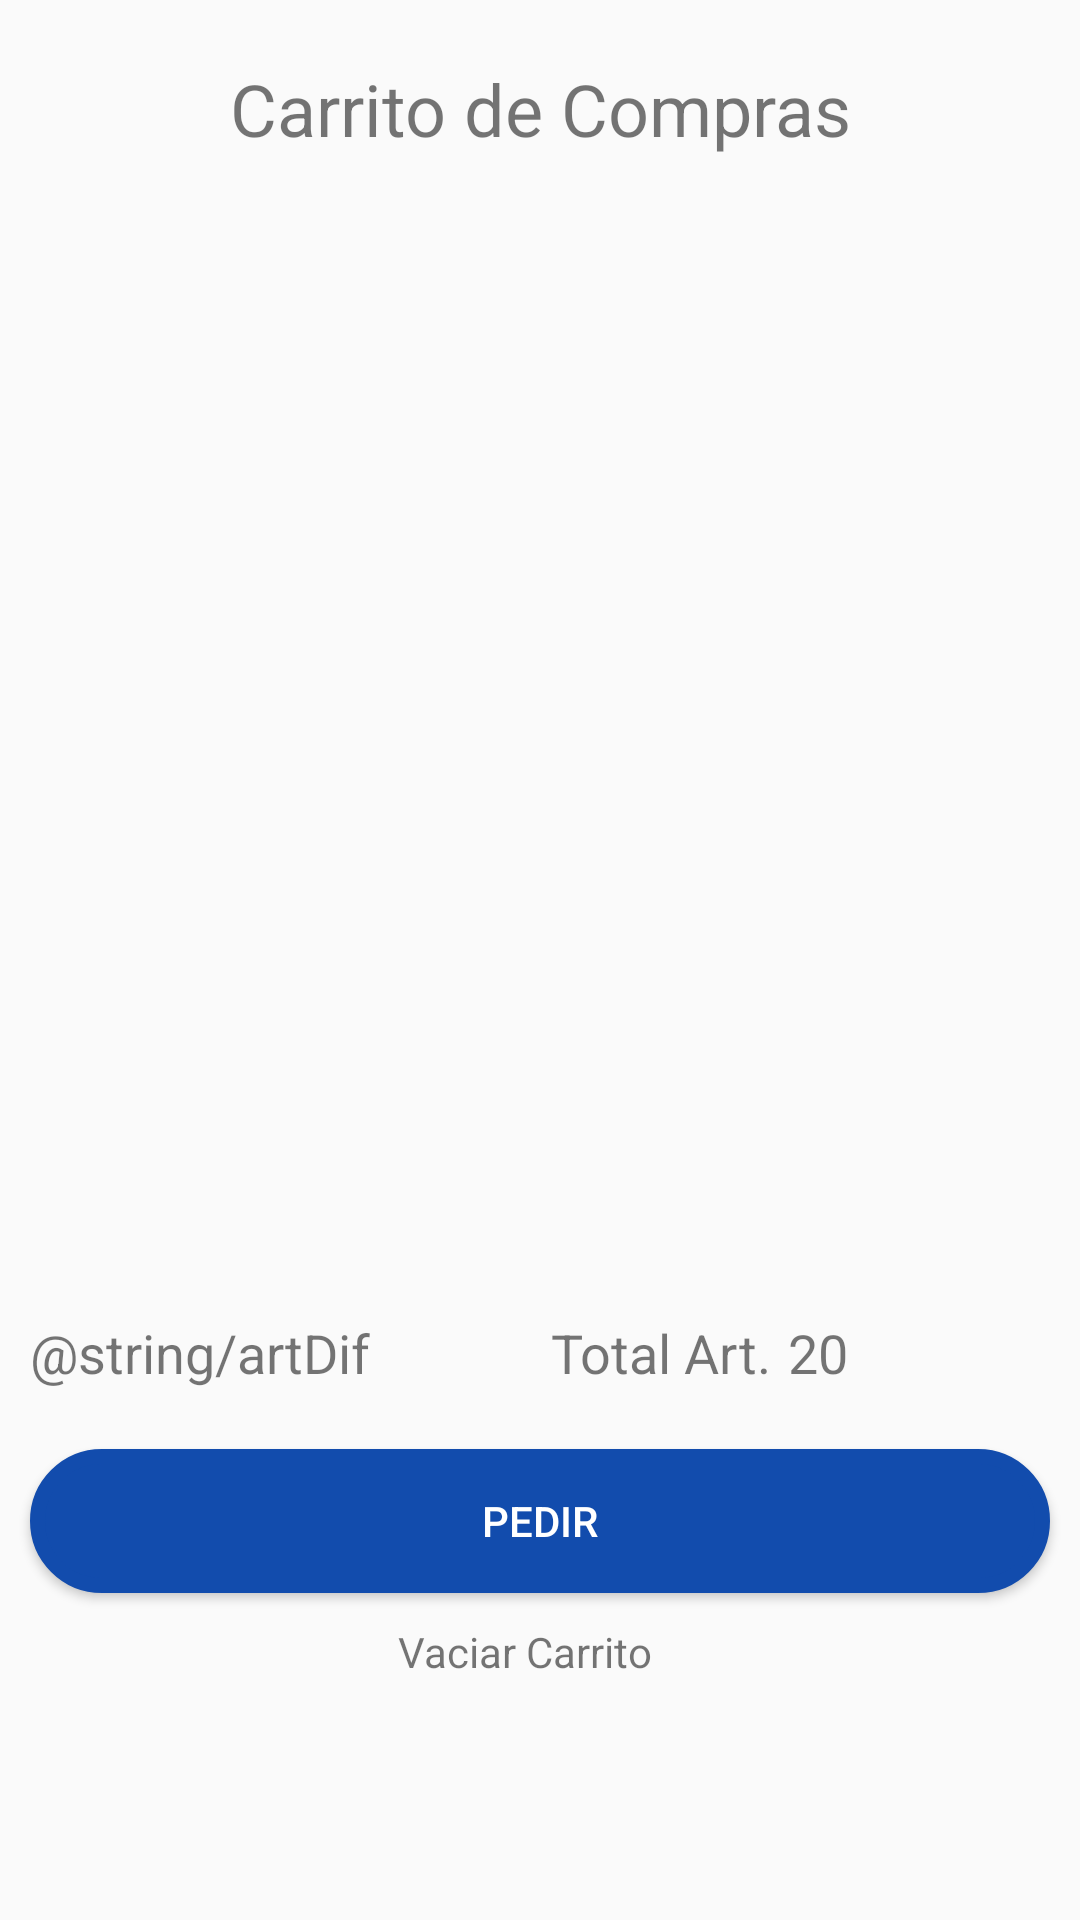

Produce the Android XML layout that renders to this screen, including the resource entries it uses.
<!-- AndroidManifest.xml: application theme AppTheme -->
<!-- res/layout/fragment_carrito.xml -->
<?xml version="1.0" encoding="utf-8"?>
<FrameLayout xmlns:android="http://schemas.android.com/apk/res/android"
    xmlns:app="http://schemas.android.com/apk/res-auto"
    xmlns:tools="http://schemas.android.com/tools"
    android:layout_width="match_parent"
    android:layout_height="match_parent"
    tools:context=".fragmentos.CarritoFragment">

    <androidx.constraintlayout.widget.ConstraintLayout
        android:layout_width="match_parent"
        android:layout_height="match_parent">

        <TextView
            android:id="@+id/textView6"
            android:layout_width="wrap_content"
            android:layout_height="wrap_content"
            android:layout_marginTop="20dp"
            android:text="Carrito de Compras"
            android:textSize="24sp"
            app:layout_constraintEnd_toEndOf="parent"
            app:layout_constraintHorizontal_bias="0.5"
            app:layout_constraintStart_toStartOf="parent"
            app:layout_constraintTop_toTopOf="parent" />

        <androidx.recyclerview.widget.RecyclerView
            android:id="@+id/listaCarrito"
            android:layout_width="0dp"
            android:layout_height="0dp"
            android:layout_marginStart="10dp"
            android:layout_marginLeft="10dp"
            android:layout_marginTop="10dp"
            android:layout_marginEnd="10dp"
            android:layout_marginRight="10dp"
            app:layout_constraintBottom_toTopOf="@+id/guideline3"
            app:layout_constraintEnd_toEndOf="parent"
            app:layout_constraintStart_toStartOf="parent"
            app:layout_constraintTop_toBottomOf="@+id/textView6">

        </androidx.recyclerview.widget.RecyclerView>

        <androidx.constraintlayout.widget.Guideline
            android:id="@+id/guideline3"
            android:layout_width="wrap_content"
            android:layout_height="wrap_content"
            android:orientation="horizontal"
            app:layout_constraintGuide_percent="0.67" />

        <TextView
            android:id="@+id/cantidadArt"
            android:layout_width="wrap_content"
            android:layout_height="wrap_content"
            android:layout_marginStart="10dp"
            android:layout_marginLeft="10dp"
            android:layout_marginTop="10dp"
            android:text="@string/artDif"
            android:textSize="18sp"
            app:layout_constraintStart_toStartOf="parent"
            app:layout_constraintTop_toBottomOf="@+id/listaCarrito" />

        <TextView
            android:id="@+id/total"
            android:layout_width="wrap_content"
            android:layout_height="wrap_content"
            android:layout_marginTop="10dp"
            android:layout_marginEnd="10dp"
            android:layout_marginRight="10dp"
            app:layout_constraintEnd_toEndOf="parent"
            app:layout_constraintTop_toBottomOf="@+id/listaCarrito" />

        <Button
            android:id="@+id/realizaPedido"
            android:layout_width="0dp"
            android:layout_height="wrap_content"
            android:layout_marginStart="10dp"
            android:layout_marginLeft="10dp"
            android:layout_marginTop="20dp"
            android:layout_marginEnd="10dp"
            android:layout_marginRight="10dp"
            android:background="@drawable/rounded_corners"
            android:text="Pedir"
            android:textColor="@color/colorTextWhite"
            app:layout_constraintEnd_toEndOf="parent"
            app:layout_constraintStart_toStartOf="parent"
            app:layout_constraintTop_toBottomOf="@+id/cantidadArt" />

        <TextView
            android:id="@+id/vaciar"
            android:layout_width="95dp"
            android:layout_height="39dp"
            android:layout_marginTop="10dp"
            android:text="Vaciar Carrito"
            app:layout_constraintEnd_toEndOf="parent"
            app:layout_constraintStart_toStartOf="parent"
            app:layout_constraintTop_toBottomOf="@+id/realizaPedido" />

        <TextView
            android:id="@+id/saldo"
            android:layout_width="match_parent"
            android:layout_height="wrap_content"
            android:layout_marginTop="30dp"
            android:focusable="false"
            android:textAlignment="center"
            android:textColor="@color/colorComplementaryAccent"
            android:textColorHint="@color/colorComplementaryAccent"
            android:textSize="22dp"
            app:layout_constraintEnd_toEndOf="parent"
            app:layout_constraintHorizontal_bias="0.501"
            app:layout_constraintStart_toStartOf="parent"
            app:layout_constraintTop_toBottomOf="@+id/vaciar"
            android:gravity="center_horizontal" />

        <TextView
            android:id="@+id/textView31"
            android:layout_width="wrap_content"
            android:layout_height="wrap_content"
            android:layout_marginStart="60dp"
            android:layout_marginLeft="60dp"
            android:layout_marginTop="10dp"
            android:text="Total Art."
            android:textSize="18dp"
            app:layout_constraintStart_toEndOf="@+id/cantidadArt"
            app:layout_constraintTop_toTopOf="@+id/guideline3" />

        <TextView
            android:id="@+id/cantArti"
            android:layout_width="wrap_content"
            android:layout_height="21dp"
            android:layout_marginStart="1dp"
            android:layout_marginLeft="1dp"
            android:layout_marginTop="10dp"
            android:layout_marginEnd="15dp"
            android:layout_marginRight="15dp"
            android:text="20"
            android:textSize="18dp"
            app:layout_constraintEnd_toStartOf="@+id/total"
            app:layout_constraintHorizontal_bias="0.084"
            app:layout_constraintStart_toEndOf="@+id/textView31"
            app:layout_constraintTop_toBottomOf="@+id/listaCarrito" />

    </androidx.constraintlayout.widget.ConstraintLayout>
</FrameLayout>
<!-- resources referenced by this layout -->
<resources>
  <color name="colorComplementaryAccent">#124cad</color>
  <color name="colorTextWhite">#FFFFFF</color>
  <!-- drawable rounded_corners (drawable) -->
  <?xml version="1.0" encoding="utf-8"?>
  <shape xmlns:android="http://schemas.android.com/apk/res/android"
      android:shape="rectangle">
      <solid android:color="@color/editTextLogin"/>
      <stroke
          android:width="5sp"
          android:color="@color/editTextLogin" />
      <padding
          android:bottom="10sp"
          android:left="10sp"
          android:right="10sp"
          android:top="10sp" />
      <corners android:radius="120dp" />
  
  </shape>
  <string name="artDif">Art Dif</string>
  <style name="AppTheme" parent="Theme.AppCompat.Light.NoActionBar">
          
          <item name="colorPrimary">@color/colorPrimary</item>
          <item name="colorPrimaryDark">@color/colorPrimaryDark</item>
          <item name="colorAccent">@color/colorAccent</item>
          <item name="android:textColorHint">#FFFFFF</item>
      </style>
  <color name="editTextLogin">#124cad</color>
  <color name="colorPrimary">#FFA907</color>
  <color name="colorPrimaryDark">#C98400</color>
  <color name="colorAccent">#9E6800</color>
</resources>
